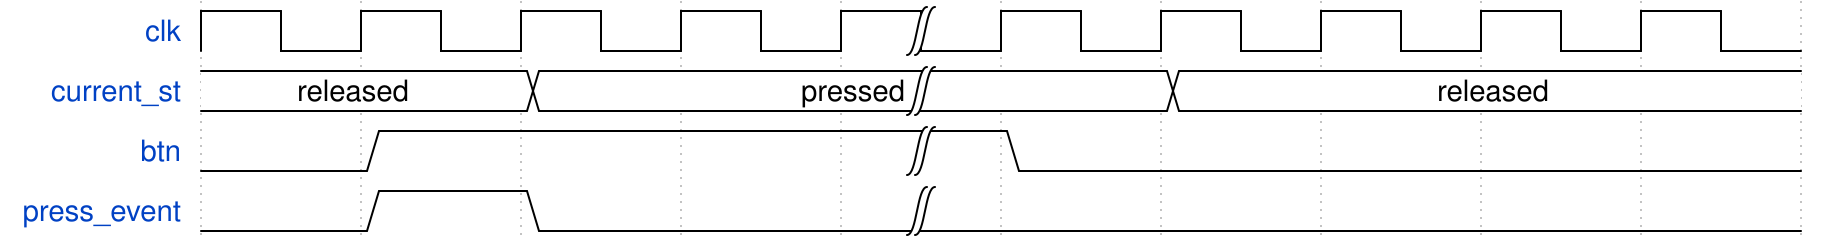

Give the WaveDrom (WaveJSON) description of this timing diagram.

{ "signal": [
    { "name": "clk",         "wave": "p...|....."},
    { "name": "current_st",  "wave": "2.2.|.2...", "data" :["released", "pressed", "released"]},
    { "name": "btn",         "wave": "01..|0...."},
    { "name": "press_event", "wave": "010.|....." }
    ],
    "config" : { "hscale" : 2 }
}